Dataset: Dataset (GitHub, MaulaIlma/Indonesian-Batik-Recognition-Using-GLCM-and-CDH-Methods). Classes: Bandung, Bogor, Ciamis, Cimahi, Cirebon, Garut, Indramayu, Kabupaten Bandung, Kabupaten Cirebon, Kabupaten Tasikmalaya, Kuningan, Majalengka, Sumedang, Tasikmalaya.

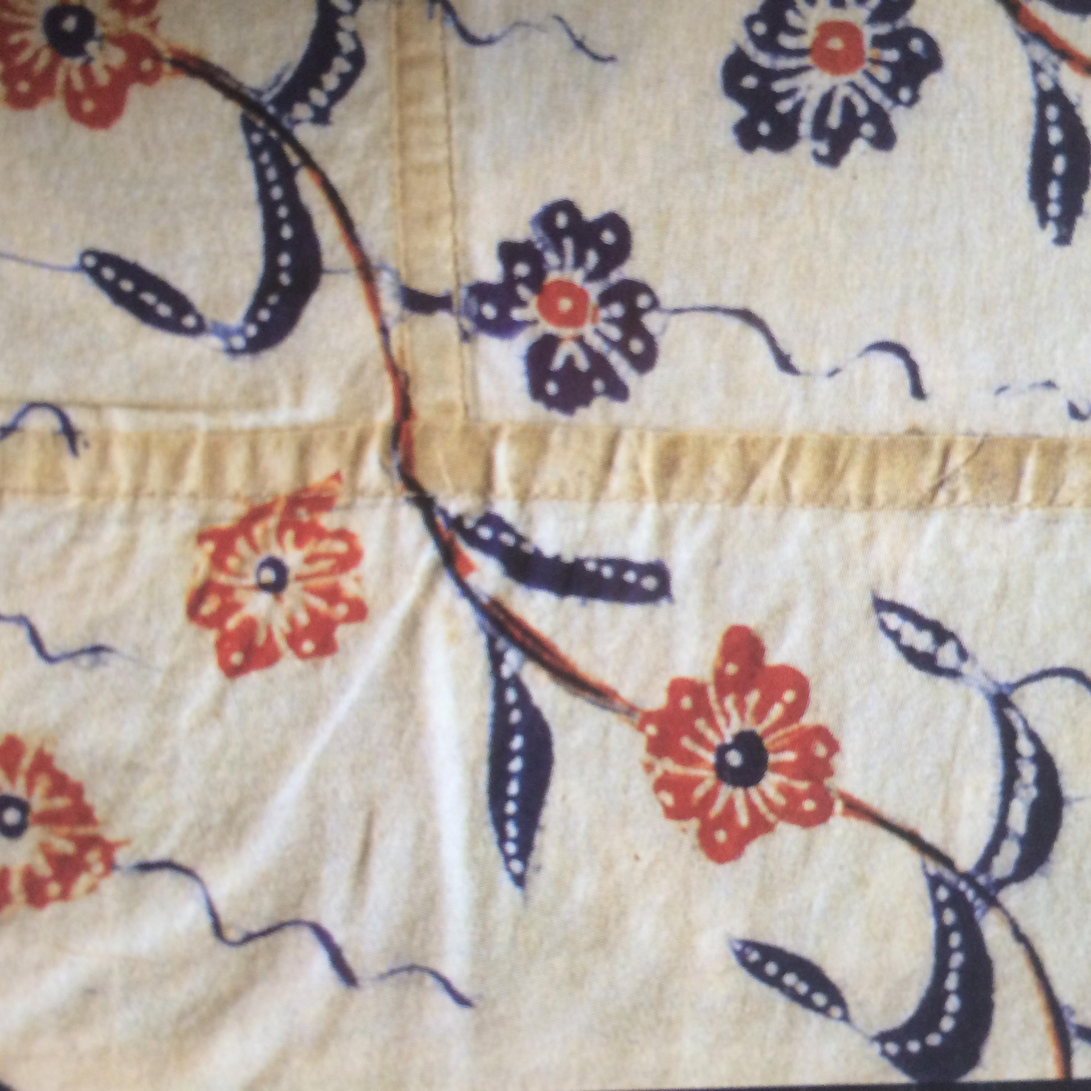
Label: Garut

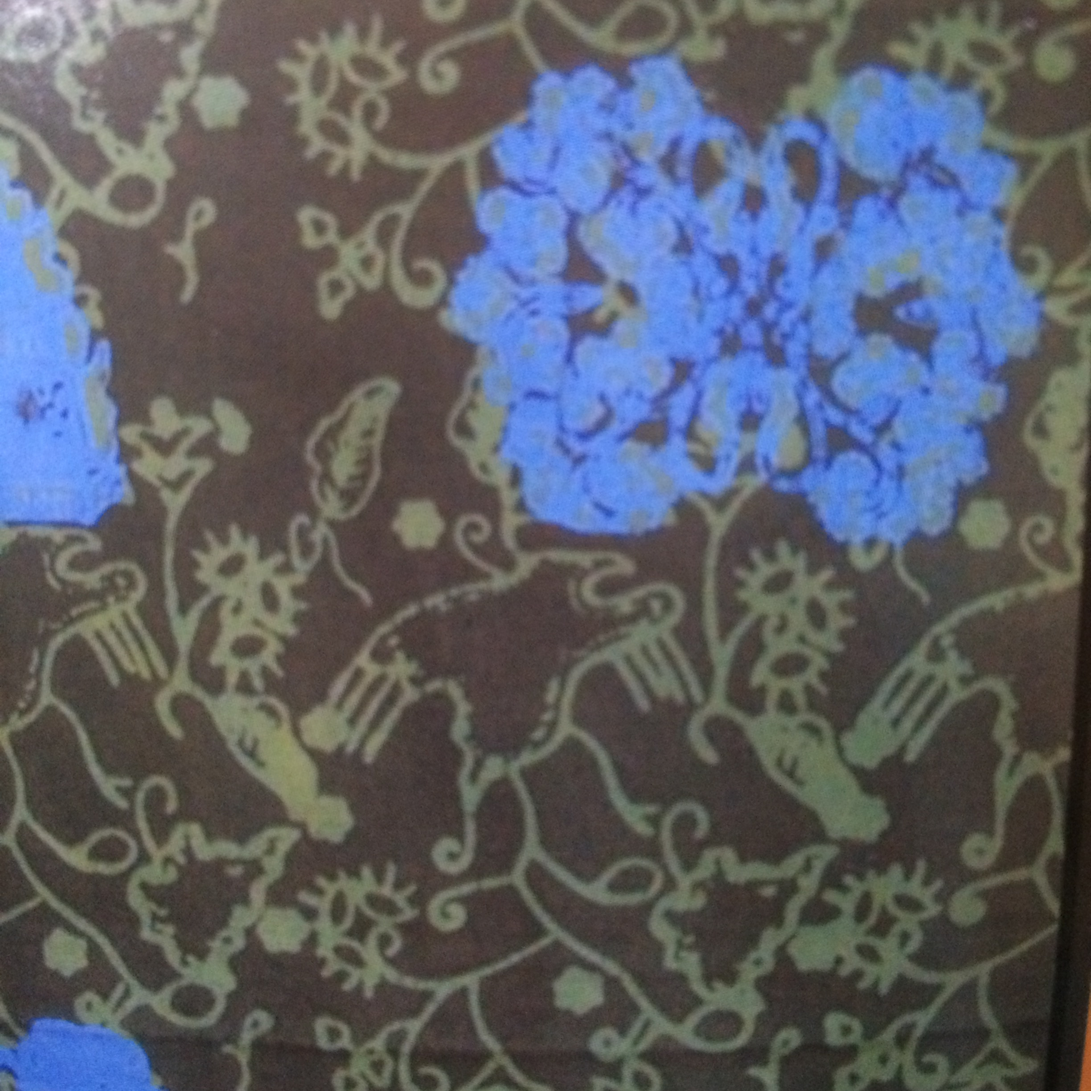
Label: Sumedang

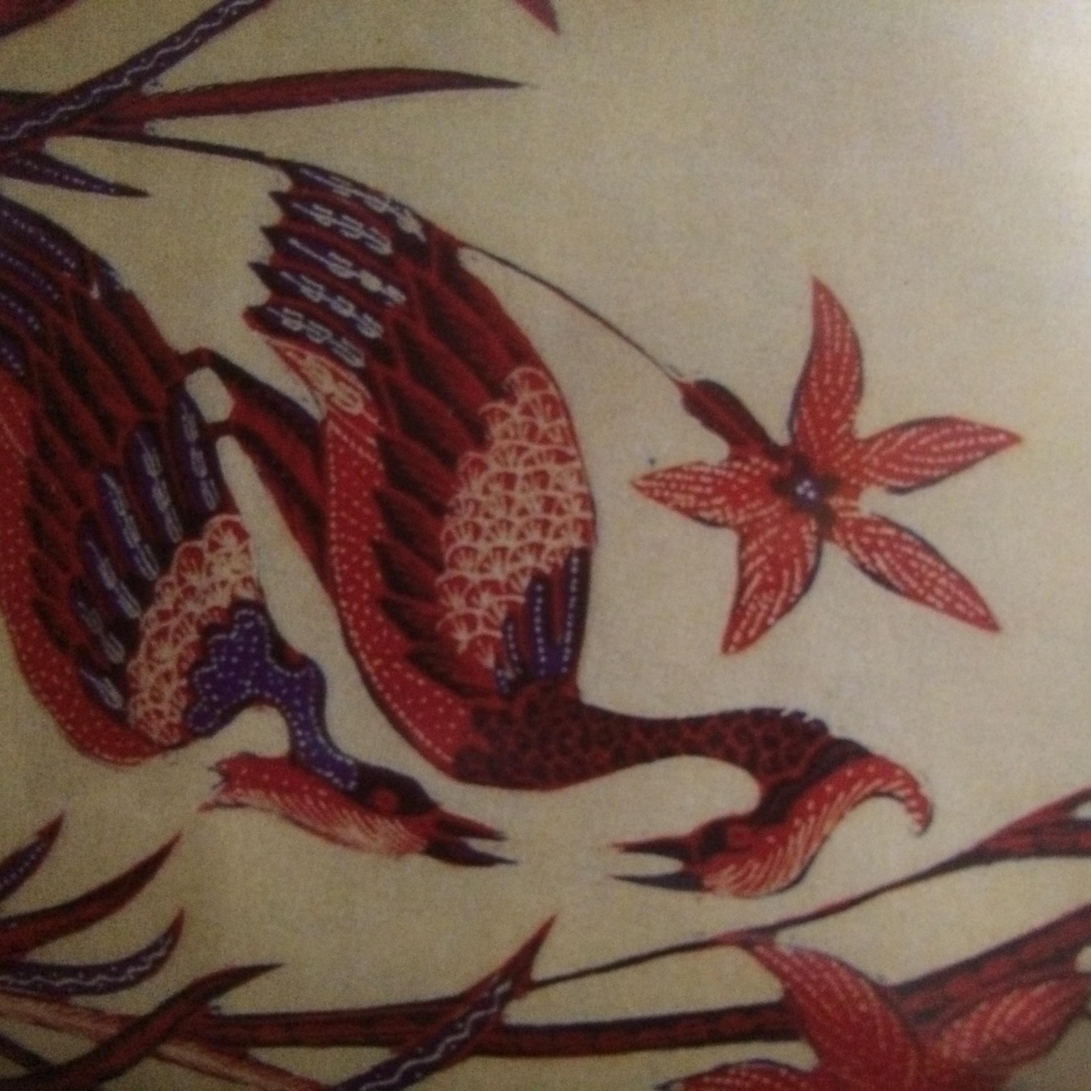
Label: Tasikmalaya

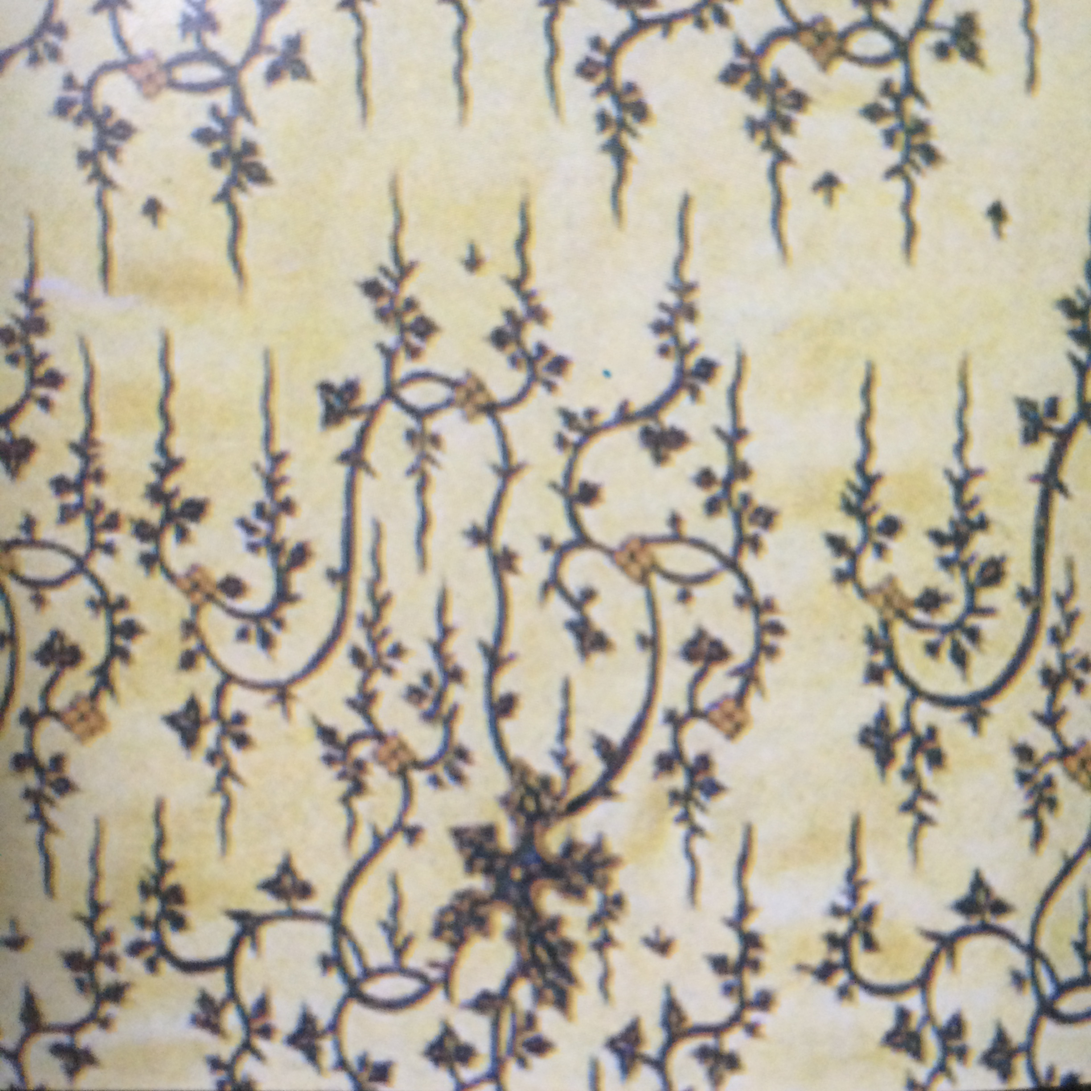
Label: Cirebon

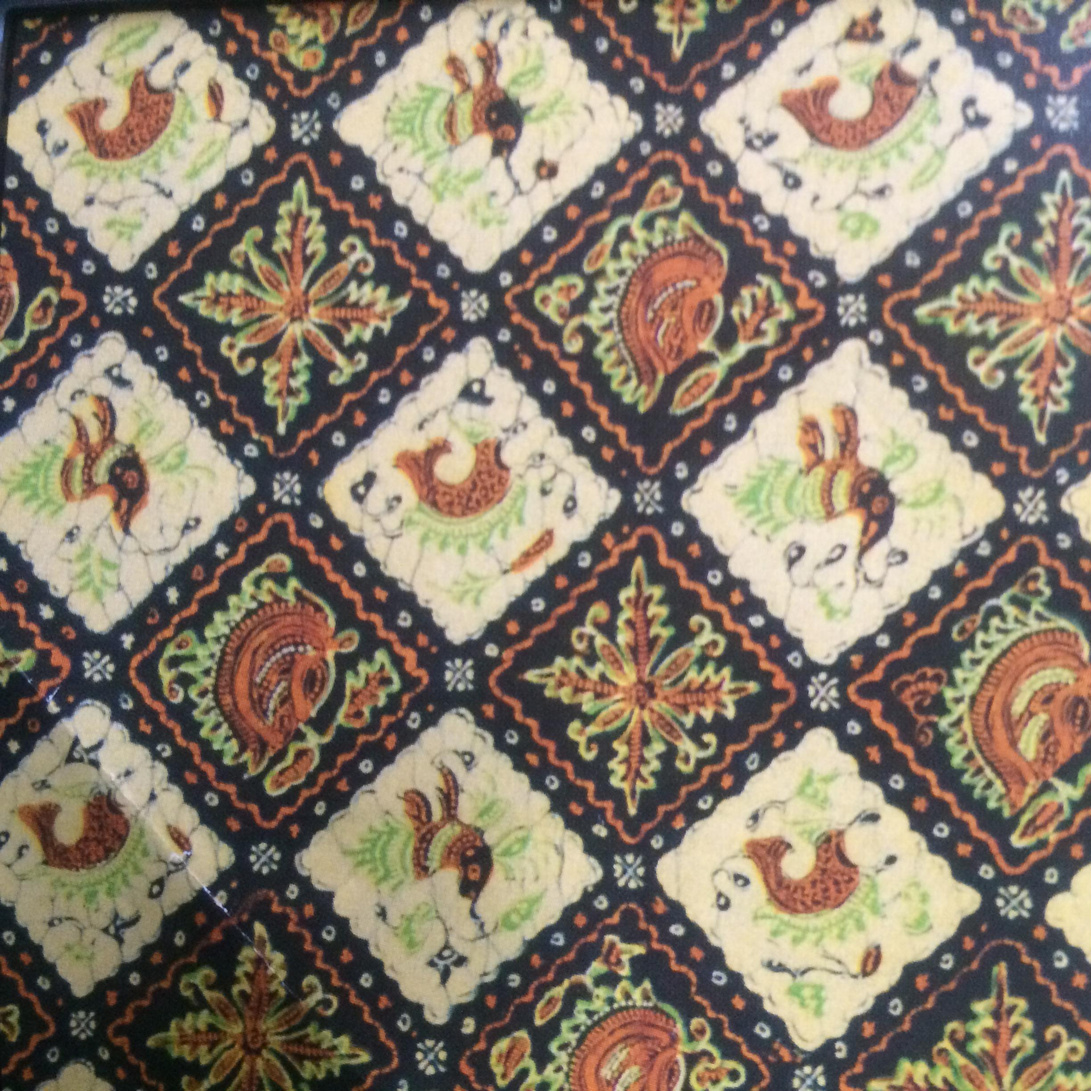
Label: Indramayu

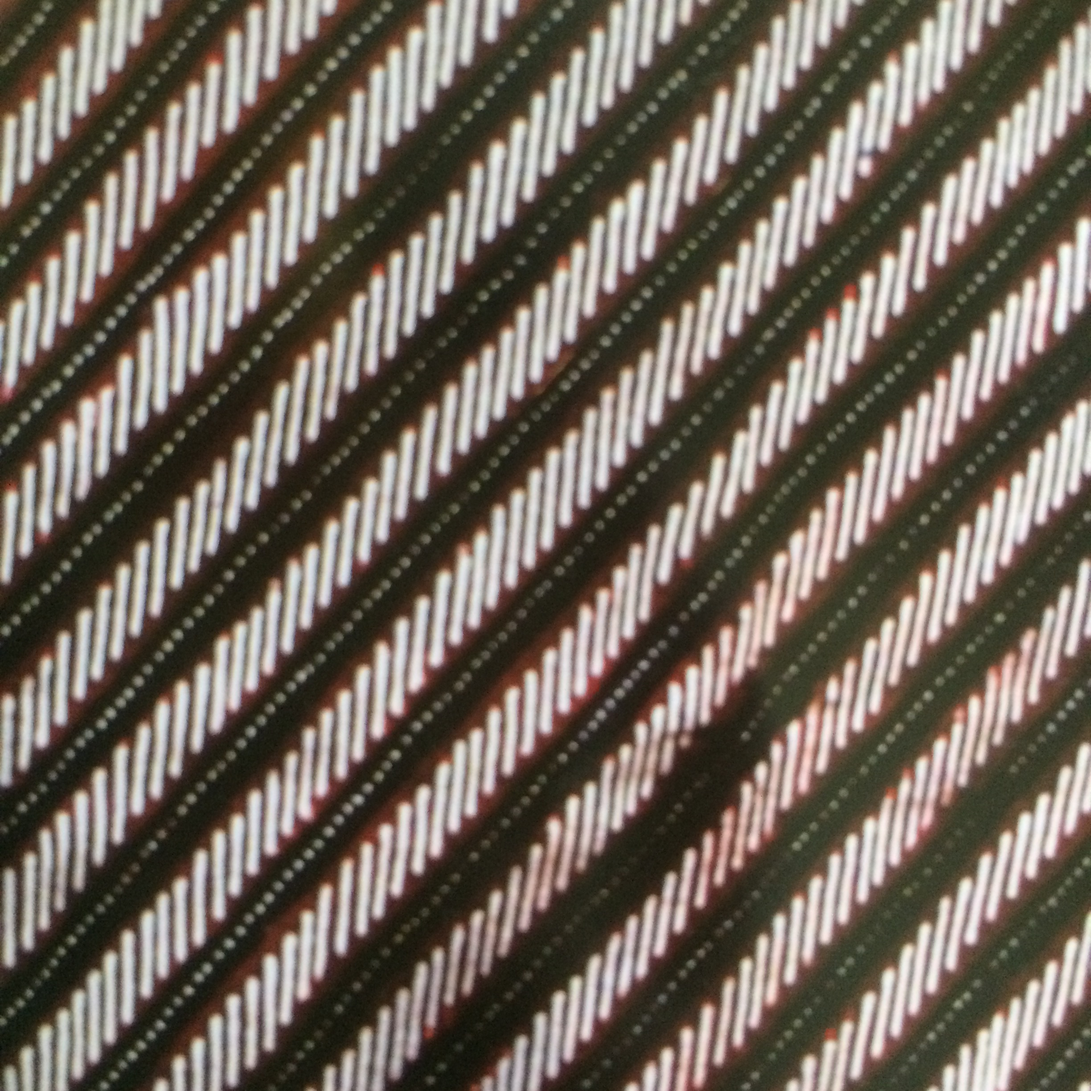
Label: Kabupaten Tasikmalaya
